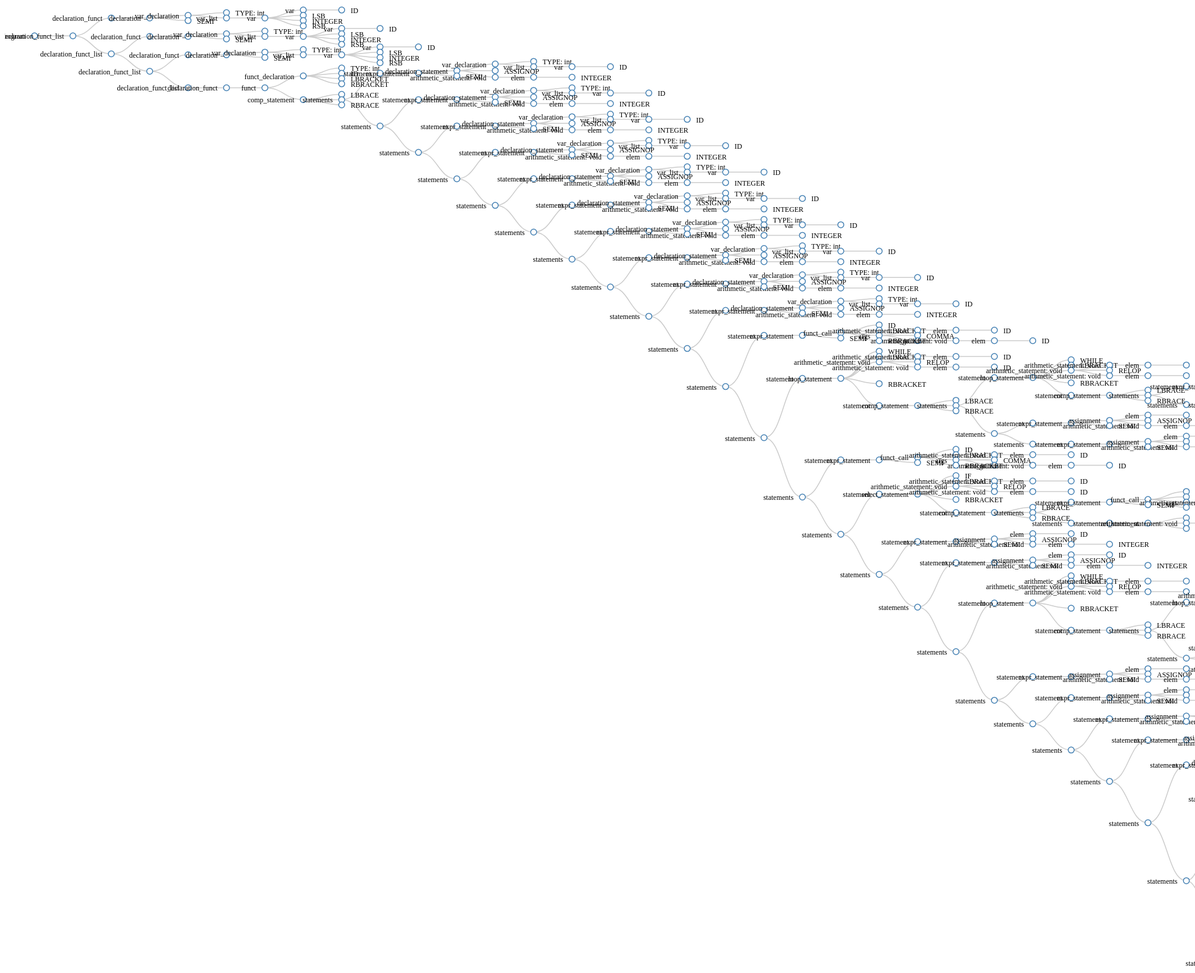
D3 v3 page, settled after 480 driven frames (8 s of simulated time); the page loaded 1 data file(s).


      // 1、 选中页面给页面添加svg标签；设置Svg绘制区域的宽和高；添加g元素(svg的group分组标签元素)并设置位置。
      var width = 2000;
      var height = 4000;
      var svg = d3.select('body')
              .append('svg')
              .attr('width',width)
              .attr('height',height)
              .append('g')
              .attr('transform','translate(50,0)')
      // 2、生成树状布局，设置树图布局容器尺寸。
      var tree = d3.layout.tree()
              .size([width, height]);
      // 3、对角线生成器,并旋转90度。
      var diagonal = d3.svg.diagonal()
              .projection(d => [d.y,d.x]);  //横纵坐标对调(x,y) => (y,x)        
      // 4、请求数据：
      d3.json('./ast.json', function(error,root){
          // 4.1获取nodes节点数组和links连线数组。
          var nodes = tree.nodes(root);
          var links = tree.links(nodes);
          // 4.2生成连线。
          var link = svg.selectAll('.link')
                  .data(links)
                  .enter()
                  .append('path')
                  .attr('class','link')
                  .attr('d',diagonal)    
          // 4.3生成节点。
          var node = svg.selectAll('.node')
                  .data(nodes)
                  .enter()
                  .append('g')
                  .attr('class','node')
                  .attr('transform',function(d){
                    return 'translate(' + d.y + ',' + d.x + ')';
                  })    
                      
          // 4.4给节点添加圆圈，设置半径。
          node.append('circle')
              .attr('r',5);
          // 4.5给节点添加文本，设置文本的样式位置。
          node.append('text')
              .text(d=>d.name)
              .attr('dx',d=> d.children? -15:15)
              .attr('dy',5)
              .attr('text-anchor',d=> d.children? 'end':'start');
      })   
    

### data: ast.json
{
 "children": [
  {
   "children": [
    "{... 2 keys}",
    "{... 2 keys}"
   ],
   "name": "declaration_funct_list"
  }
 ],
 "name": "program"
}